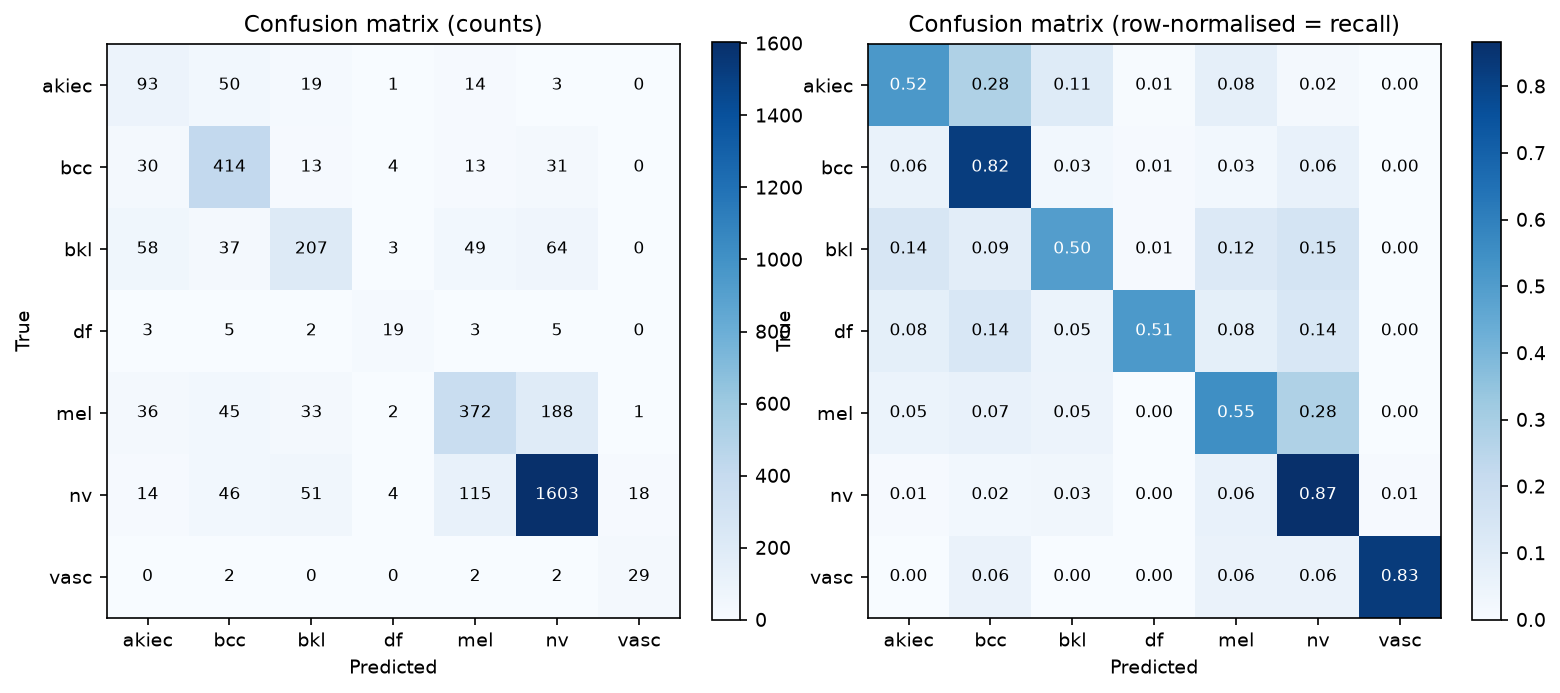

The table this chart was drawn from, first rows:
, akiec, bcc, bkl, df, mel, nv, vasc
akiec, 93, 50, 19, 1, 14, 3, 0
bcc, 30, 414, 13, 4, 13, 31, 0
bkl, 58, 37, 207, 3, 49, 64, 0
df, 3, 5, 2, 19, 3, 5, 0
mel, 36, 45, 33, 2, 372, 188, 1
nv, 14, 46, 51, 4, 115, 1603, 18
vasc, 0, 2, 0, 0, 2, 2, 29
